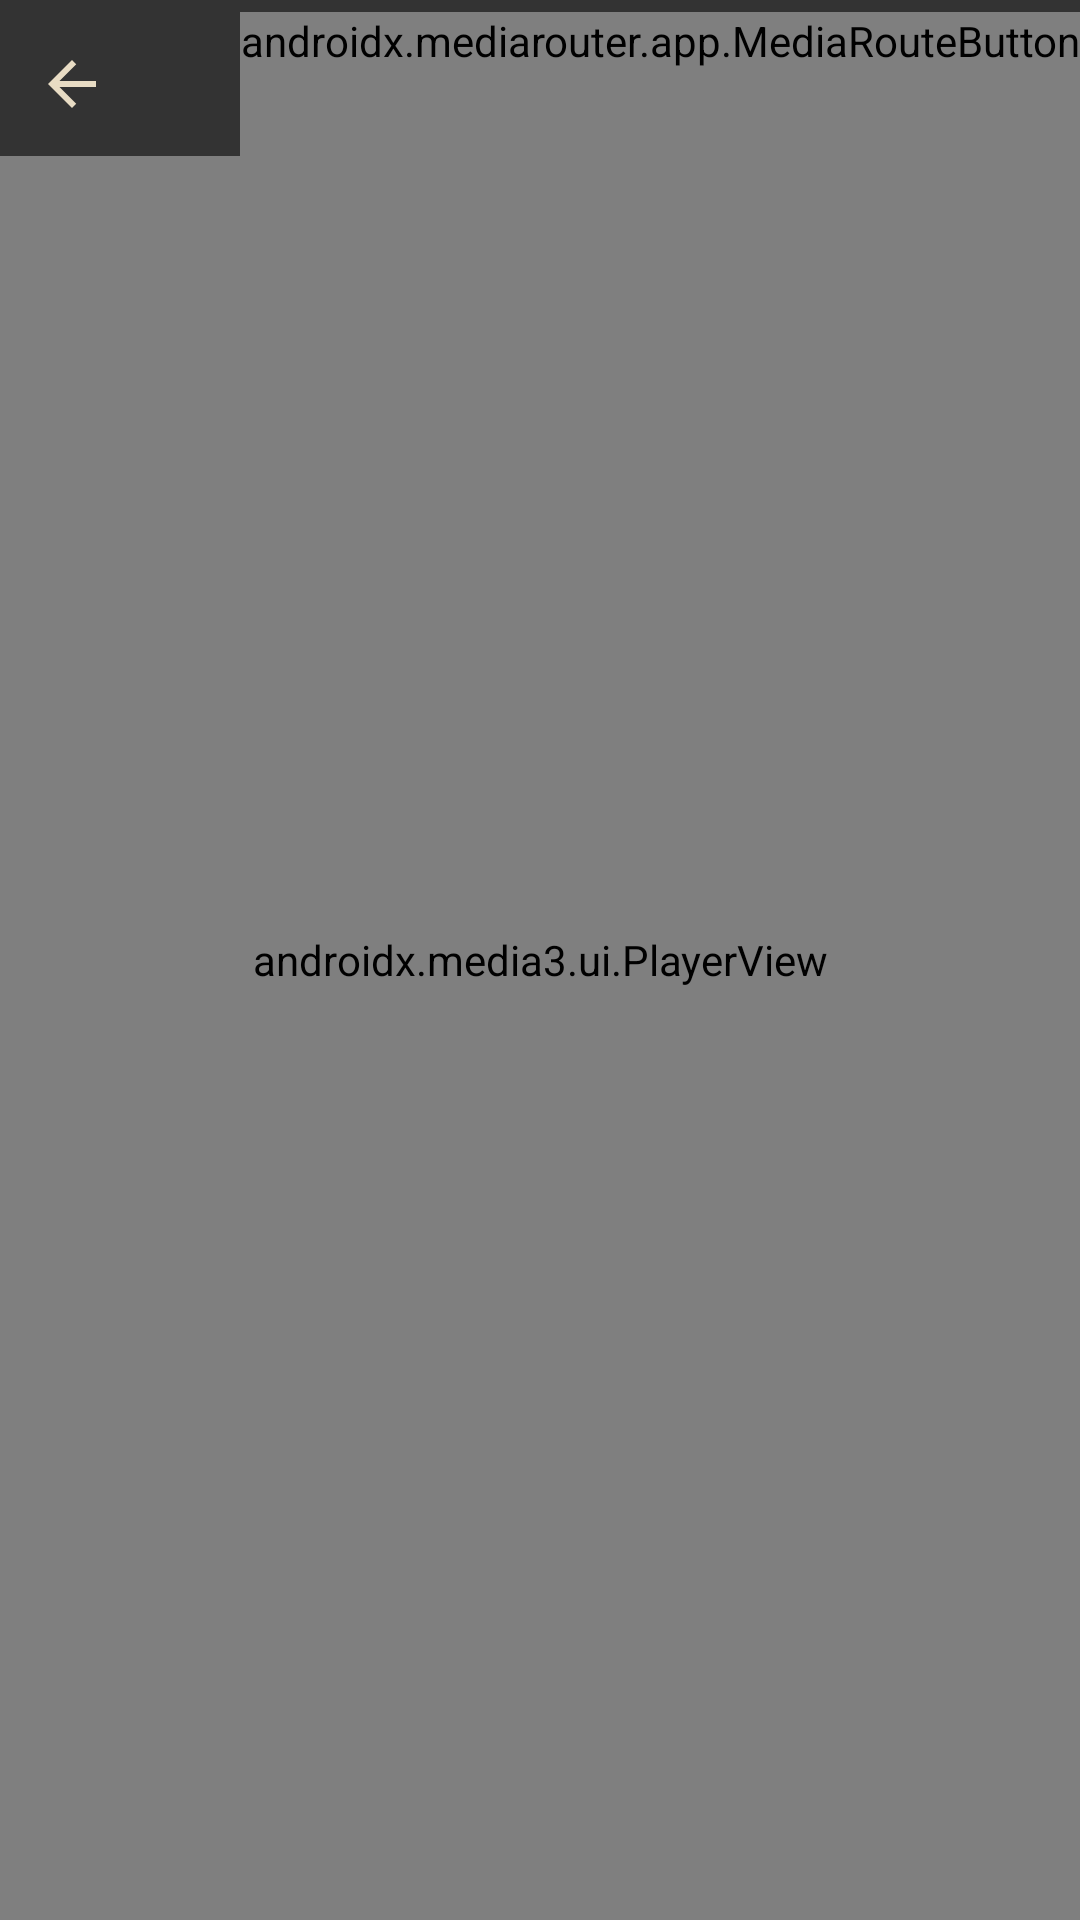

Produce the Android XML layout that renders to this screen, including the resource entries it uses.
<!-- AndroidManifest.xml: activity theme Theme.DLPulse.Player -->
<!-- res/layout/activity_player.xml -->
<?xml version="1.0" encoding="utf-8"?>
<FrameLayout xmlns:android="http://schemas.android.com/apk/res/android"
    xmlns:app="http://schemas.android.com/apk/res-auto"
    android:layout_width="match_parent"
    android:layout_height="match_parent"
    android:background="@android:color/black">

    <androidx.media3.ui.PlayerView
        android:id="@+id/playerView"
        android:layout_width="match_parent"
        android:layout_height="match_parent"
        app:artwork_display_mode="fit"
        app:repeat_toggle_modes="one|all"
        app:show_buffering="when_playing"
        app:show_shuffle_button="true"
        app:use_artwork="true"
        app:use_controller="true" />

    <LinearLayout
        android:id="@+id/playerTopChrome"
        android:layout_width="match_parent"
        android:layout_height="wrap_content"
        android:layout_gravity="top"
        android:background="#99000000"
        android:fitsSystemWindows="true"
        android:orientation="vertical"
        android:paddingTop="4dp">

        <LinearLayout
            android:layout_width="match_parent"
            android:layout_height="wrap_content"
            android:gravity="center_vertical"
            android:orientation="horizontal">

            <ImageButton
                android:id="@+id/playerBtnBack"
                android:layout_width="48dp"
                android:layout_height="48dp"
                android:background="?attr/selectableItemBackgroundBorderless"
                android:contentDescription="@string/player_back"
                android:padding="10dp"
                android:scaleType="centerInside"
                android:src="@drawable/ic_nav_back" />

            <View
                android:layout_width="0dp"
                android:layout_height="1dp"
                android:layout_weight="1" />

            <androidx.mediarouter.app.MediaRouteButton
                android:id="@+id/playerCastRouteButton"
                android:layout_width="wrap_content"
                android:layout_height="wrap_content"
                android:mediaRouteTypes="user"
                android:minWidth="48dp"
                android:minHeight="48dp" />
        </LinearLayout>

        <LinearLayout
            android:id="@+id/playerCastRemoteRow"
            android:layout_width="match_parent"
            android:layout_height="wrap_content"
            android:gravity="center_vertical"
            android:orientation="horizontal"
            android:paddingStart="8dp"
            android:paddingEnd="8dp"
            android:paddingBottom="6dp"
            android:visibility="gone">

            <TextView
                android:id="@+id/playerCastTitle"
                android:layout_width="0dp"
                android:layout_height="wrap_content"
                android:layout_weight="1"
                android:ellipsize="end"
                android:maxLines="1"
                android:textColor="#E0E0E0"
                android:textSize="12sp" />

            <ImageButton
                android:id="@+id/playerCastPlayPause"
                android:layout_width="44dp"
                android:layout_height="44dp"
                android:background="?attr/selectableItemBackgroundBorderless"
                android:contentDescription="@string/cast_notif_play"
                android:padding="6dp"
                android:scaleType="centerInside"
                android:src="@drawable/ic_action_play" />

            <TextView
                android:id="@+id/playerCastSeekBack"
                android:layout_width="wrap_content"
                android:layout_height="44dp"
                android:gravity="center"
                android:minWidth="40dp"
                android:text="@string/cast_notif_back_15"
                android:textColor="#E0E0E0"
                android:textSize="11sp" />

            <TextView
                android:id="@+id/playerCastSeekFwd"
                android:layout_width="wrap_content"
                android:layout_height="44dp"
                android:gravity="center"
                android:minWidth="40dp"
                android:text="@string/cast_notif_fwd_15"
                android:textColor="#E0E0E0"
                android:textSize="11sp" />

            <ImageButton
                android:id="@+id/playerCastDisconnect"
                android:layout_width="44dp"
                android:layout_height="44dp"
                android:background="?attr/selectableItemBackgroundBorderless"
                android:contentDescription="@string/cast_notif_disconnect"
                android:padding="6dp"
                android:scaleType="centerInside"
                android:src="@drawable/ic_close" />
        </LinearLayout>
    </LinearLayout>
</FrameLayout>
<!-- resources referenced by this layout -->
<resources>
  <!-- drawable ic_action_play (drawable) -->
  <?xml version="1.0" encoding="utf-8"?>
  <vector xmlns:android="http://schemas.android.com/apk/res/android"
      android:width="24dp"
      android:height="24dp"
      android:viewportWidth="24"
      android:viewportHeight="24">
      <path
          android:fillColor="#E8DCC4"
          android:pathData="M8,5v14l11,-7z" />
  </vector>
  <!-- drawable ic_close (drawable) -->
  <?xml version="1.0" encoding="utf-8"?>
  <vector xmlns:android="http://schemas.android.com/apk/res/android"
      android:width="24dp"
      android:height="24dp"
      android:viewportWidth="24"
      android:viewportHeight="24">
      <path
          android:fillColor="#E8DCC4"
          android:pathData="M19,6.41L17.59,5 12,10.59 6.41,5 5,6.41 10.59,12 5,17.59 6.41,19 12,13.41 17.59,19 19,17.59 13.41,12z" />
  </vector>
  <!-- drawable ic_nav_back (drawable) -->
  <?xml version="1.0" encoding="utf-8"?>
  <vector xmlns:android="http://schemas.android.com/apk/res/android"
      android:width="24dp"
      android:height="24dp"
      android:viewportWidth="24"
      android:viewportHeight="24">
      <path
          android:fillColor="#E8DCC4"
          android:pathData="M20,11H7.83l5.59,-5.59L12,4l-8,8 8,8 1.41,-1.41L7.83,13H20v-2z" />
  </vector>
  <string name="cast_notif_back_15">−15s</string>
  <string name="cast_notif_disconnect">Închide</string>
  <string name="cast_notif_fwd_15">+15s</string>
  <string name="cast_notif_play">Redă</string>
  <string name="player_back">Înapoi</string>
  <style name="Theme.DLPulse.Player" parent="Theme.MaterialComponents.DayNight.NoActionBar">
          <item name="android:colorBackground">@android:color/black</item>
          <item name="android:windowBackground">@android:color/black</item>
          <item name="android:statusBarColor">@android:color/black</item>
          <item name="android:navigationBarColor">@android:color/black</item>
      </style>
</resources>
